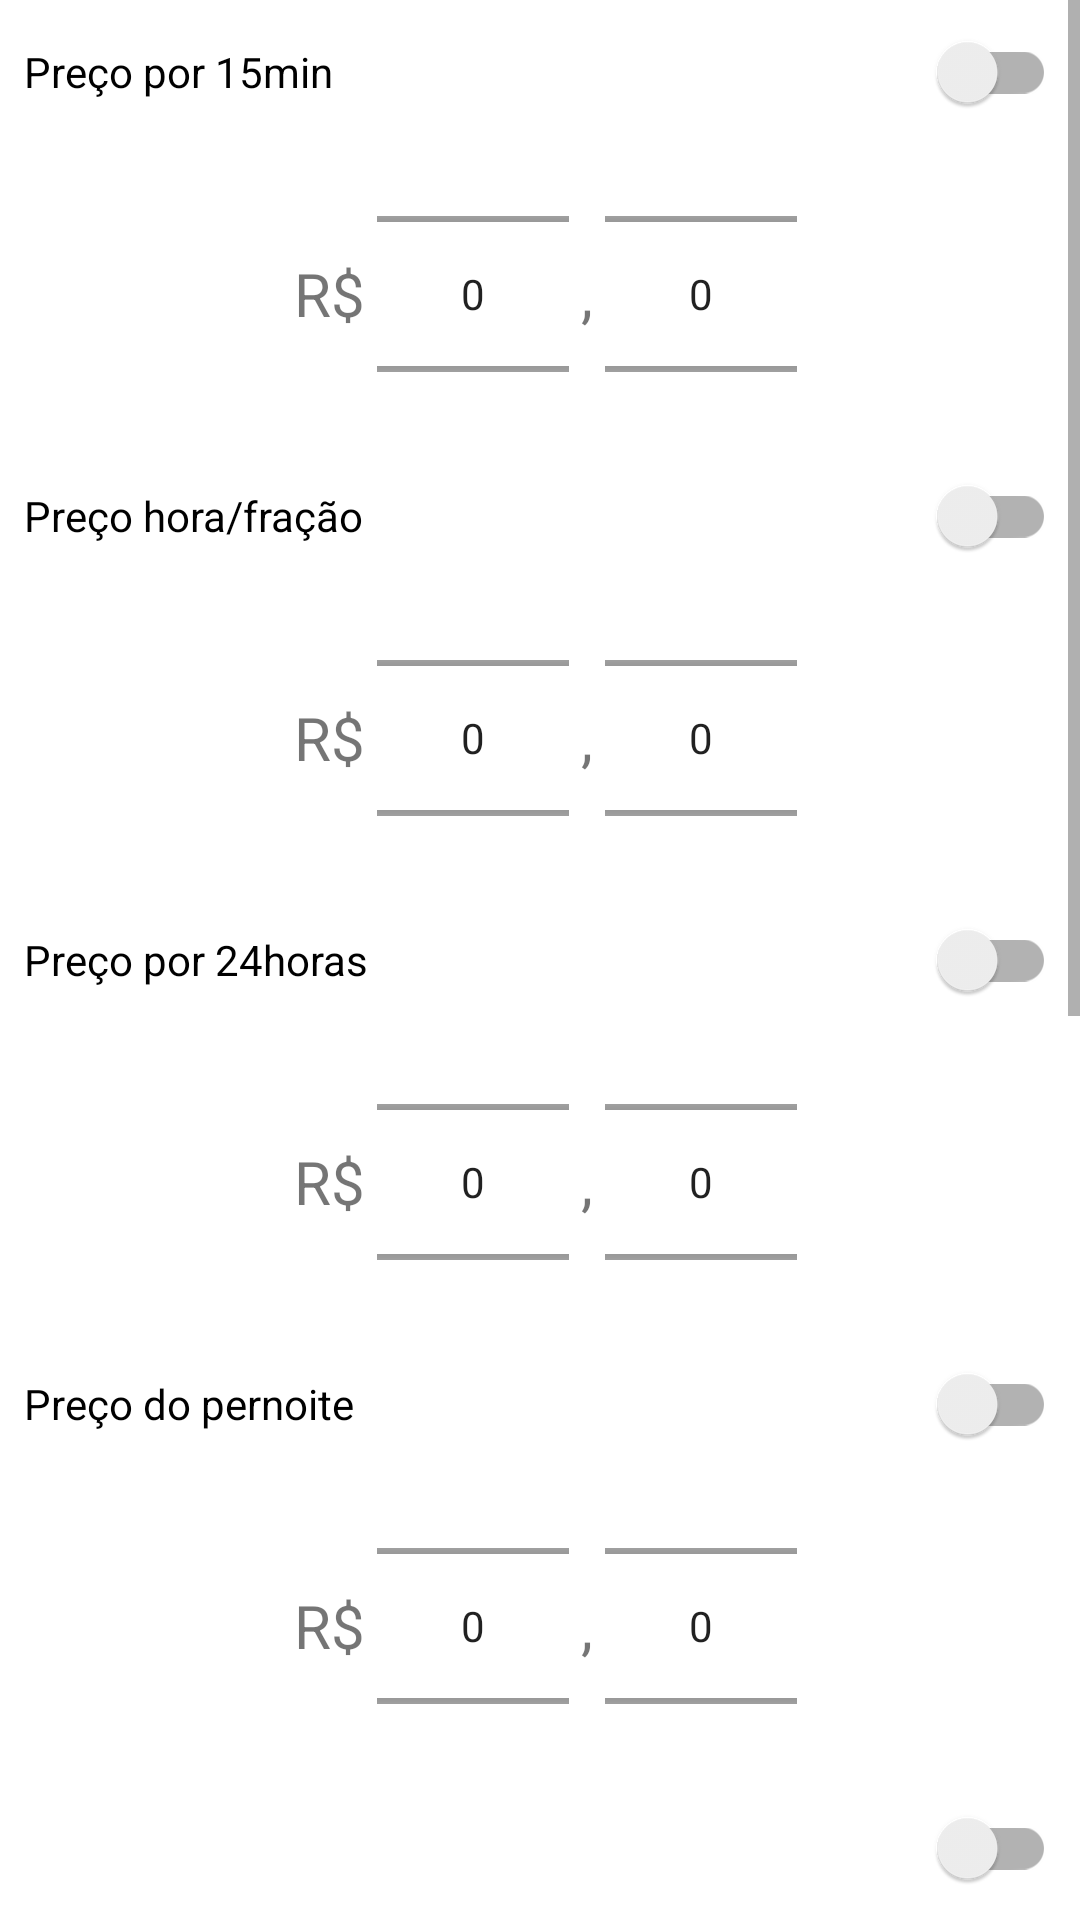

Produce the Android XML layout that renders to this screen, including the resource entries it uses.
<!-- AndroidManifest.xml: application theme Theme.TuringParking -->
<!-- res/layout/fragment_add_finance.xml -->
<?xml version="1.0" encoding="utf-8"?>
<FrameLayout xmlns:android="http://schemas.android.com/apk/res/android"
    xmlns:tools="http://schemas.android.com/tools"
    android:layout_width="match_parent"
    android:layout_height="match_parent"
    tools:context=".owner_fragments.AddParkingFragment">

    <ScrollView
        android:layout_width="match_parent"
        android:layout_height="match_parent">

    <LinearLayout
        android:layout_width="match_parent"
        android:layout_height="wrap_content"
        android:orientation="vertical"
        android:paddingBottom="16dp"
        android:paddingHorizontal="8dp">

        <androidx.appcompat.widget.SwitchCompat
            android:id="@+id/switch_15_min"
            android:layout_width="match_parent"
            android:layout_height="wrap_content"
            android:gravity="center_vertical"
            android:text="Preço por 15min" />


        <LinearLayout
            android:layout_width="wrap_content"
            android:layout_height="100dp"
            android:orientation="horizontal"
            android:layout_gravity="center">

            <TextView
                android:layout_gravity="center_vertical"
                android:textAlignment="center"
                android:layout_width="wrap_content"
                android:layout_height="wrap_content"
                android:text="R$"
                android:textSize="20sp"
                android:layout_marginHorizontal="4dp"
                tools:ignore="RtlCompat" />

            <NumberPicker
                android:id="@+id/picker_15_min"
                android:layout_width="wrap_content"
                android:layout_height="wrap_content" />

            <TextView
                android:layout_gravity="center_vertical"
                android:textAlignment="center"
                android:layout_width="wrap_content"
                android:layout_height="wrap_content"
                tools:ignore="RtlCompat"
                android:textSize="20sp"
                android:layout_marginHorizontal="4dp"
                android:text="," />

            <NumberPicker
                android:id="@+id/picker_15_min_cents"
                android:layout_width="wrap_content"
                android:layout_height="wrap_content"/>

        </LinearLayout>

        <androidx.appcompat.widget.SwitchCompat
            android:id="@+id/switch_1_hour"
            android:layout_width="match_parent"
            android:layout_height="wrap_content"
            android:gravity="center_vertical"
            android:text="Preço hora/fração" />


        <LinearLayout
            android:layout_width="wrap_content"
            android:layout_height="100dp"
            android:orientation="horizontal"
            android:layout_gravity="center">

            <TextView
                android:layout_gravity="center_vertical"
                android:textAlignment="center"
                android:layout_width="wrap_content"
                android:layout_height="wrap_content"
                android:text="R$"
                android:textSize="20sp"
                android:layout_marginHorizontal="4dp"
                tools:ignore="RtlCompat" />

            <NumberPicker
                android:id="@+id/picker_1_hour"
                android:layout_width="wrap_content"
                android:layout_height="wrap_content" />

            <TextView
                android:layout_gravity="center_vertical"
                android:textAlignment="center"
                android:layout_width="wrap_content"
                android:layout_height="wrap_content"
                tools:ignore="RtlCompat"
                android:textSize="20sp"
                android:layout_marginHorizontal="4dp"
                android:text="," />

            <NumberPicker
                android:id="@+id/picker_1_hour_cents"
                android:layout_width="wrap_content"
                android:layout_height="wrap_content"/>

        </LinearLayout>

        <androidx.appcompat.widget.SwitchCompat
            android:id="@+id/switch_24_hours"
            android:layout_width="match_parent"
            android:layout_height="wrap_content"
            android:gravity="center_vertical"
            android:text="Preço por 24horas" />


        <LinearLayout
            android:id="@+id/view_24_hours"
            android:layout_width="wrap_content"
            android:layout_height="100dp"
            android:orientation="horizontal"
            android:layout_gravity="center">

            <TextView
                android:layout_gravity="center_vertical"
                android:textAlignment="center"
                android:layout_width="wrap_content"
                android:layout_height="wrap_content"
                android:text="R$"
                android:textSize="20sp"
                android:layout_marginHorizontal="4dp"
                tools:ignore="RtlCompat" />

            <NumberPicker
                android:id="@+id/picker_24_hours"
                android:layout_width="wrap_content"
                android:layout_height="wrap_content" />

            <TextView
                android:layout_gravity="center_vertical"
                android:textAlignment="center"
                android:layout_width="wrap_content"
                android:layout_height="wrap_content"
                tools:ignore="RtlCompat"
                android:textSize="20sp"
                android:layout_marginHorizontal="4dp"
                android:text="," />

            <NumberPicker
                android:id="@+id/picker_24_hours_cents"
                android:layout_width="wrap_content"
                android:layout_height="wrap_content"/>

        </LinearLayout>

        <androidx.appcompat.widget.SwitchCompat
            android:id="@+id/switch_night"
            android:layout_width="match_parent"
            android:layout_height="wrap_content"
            android:gravity="center_vertical"
            android:text="Preço do pernoite" />

        <LinearLayout
            android:id="@+id/view_night"
            android:layout_width="wrap_content"
            android:layout_height="100dp"
            android:orientation="horizontal"
            android:layout_gravity="center">

            <TextView
                android:layout_gravity="center_vertical"
                android:textAlignment="center"
                android:layout_width="wrap_content"
                android:layout_height="wrap_content"
                android:text="R$"
                android:textSize="20sp"
                android:layout_marginHorizontal="4dp"
                tools:ignore="RtlCompat" />

            <NumberPicker
                android:id="@+id/picker_night"
                android:layout_width="wrap_content"
                android:layout_height="wrap_content" />

            <TextView
                android:layout_gravity="center_vertical"
                android:textAlignment="center"
                android:layout_width="wrap_content"
                android:layout_height="wrap_content"
                tools:ignore="RtlCompat"
                android:textSize="20sp"
                android:layout_marginHorizontal="4dp"
                android:text="," />

            <NumberPicker
                android:id="@+id/picker_night_cents"
                android:layout_width="wrap_content"
                android:layout_height="wrap_content"/>

        </LinearLayout>

        <androidx.appcompat.widget.SwitchCompat
            android:id="@+id/insurance_switch"
            android:layout_width="match_parent"
            android:layout_height="wrap_content"
            android:gravity="center_vertical"
            android:textOn="Com Seguro"
            android:textOff="Sem Seguro"/>

        <TextView
            android:layout_width="wrap_content"
            android:layout_height="wrap_content"
            android:layout_margin="8dp"
            android:text="Vagas Totais"/>

        <NumberPicker
            android:id="@+id/spots_picker"
            android:layout_width="match_parent"
            android:layout_height="128dp"/>

        <TextView
            android:layout_width="wrap_content"
            android:layout_height="wrap_content"
            android:layout_margin="8dp"
            android:text="Vagas para Carros elétricos"/>

        <NumberPicker
            android:id="@+id/electric_spots_picker"
            android:layout_width="match_parent"
            android:layout_height="128dp"/>

        <TextView
            android:layout_width="wrap_content"
            android:layout_height="wrap_content"
            android:layout_margin="8dp"
            android:text="Vagas para Idosos / Deficientes"/>

        <NumberPicker
            android:id="@+id/handicap_spots_picker"
            android:layout_width="match_parent"
            android:layout_height="128dp"/>

        <LinearLayout
            android:layout_width="match_parent"
            android:layout_height="wrap_content"
            android:orientation="horizontal"
            android:weightSum="2"
            android:layout_marginTop="16dp">

            <Button
                android:id="@+id/back_button"
                android:layout_width="match_parent"
                android:layout_height="wrap_content"
                android:layout_marginHorizontal="8dp"
                android:text="Voltar"
                android:layout_weight="1"/>

            <Button
                android:id="@+id/next_button"
                android:layout_width="match_parent"
                android:layout_height="wrap_content"
                android:layout_marginHorizontal="8dp"
                android:text="Próximo"
                android:layout_weight="1"/>

        </LinearLayout>

    </LinearLayout>

    </ScrollView>

</FrameLayout>
<!-- resources referenced by this layout -->
<resources>
  <style name="Theme.TuringParking" parent="Theme.MaterialComponents.DayNight.DarkActionBar">
          
          <item name="colorPrimary">@color/primary</item>
          <item name="colorPrimaryVariant">@color/primary_container</item>
          <item name="colorOnPrimary">@color/white</item>
          
          <item name="colorSecondary">@color/secondary</item>
          <item name="colorSecondaryVariant">@color/secondary_container</item>
          <item name="colorOnSecondary">@color/black</item>
          
          <item name="android:statusBarColor">?attr/colorPrimaryVariant</item>
          
          <item name="colorAccent">@color/secondary</item>
      </style>
  <color name="primary">#0060ab</color>
  <color name="primary_container">#d3e3ff</color>
  <color name="white">#FFFFFFFF</color>
  <color name="secondary">#00696a</color>
  <color name="secondary_container">#10fbfd</color>
  <color name="black">#FF000000</color>
</resources>
